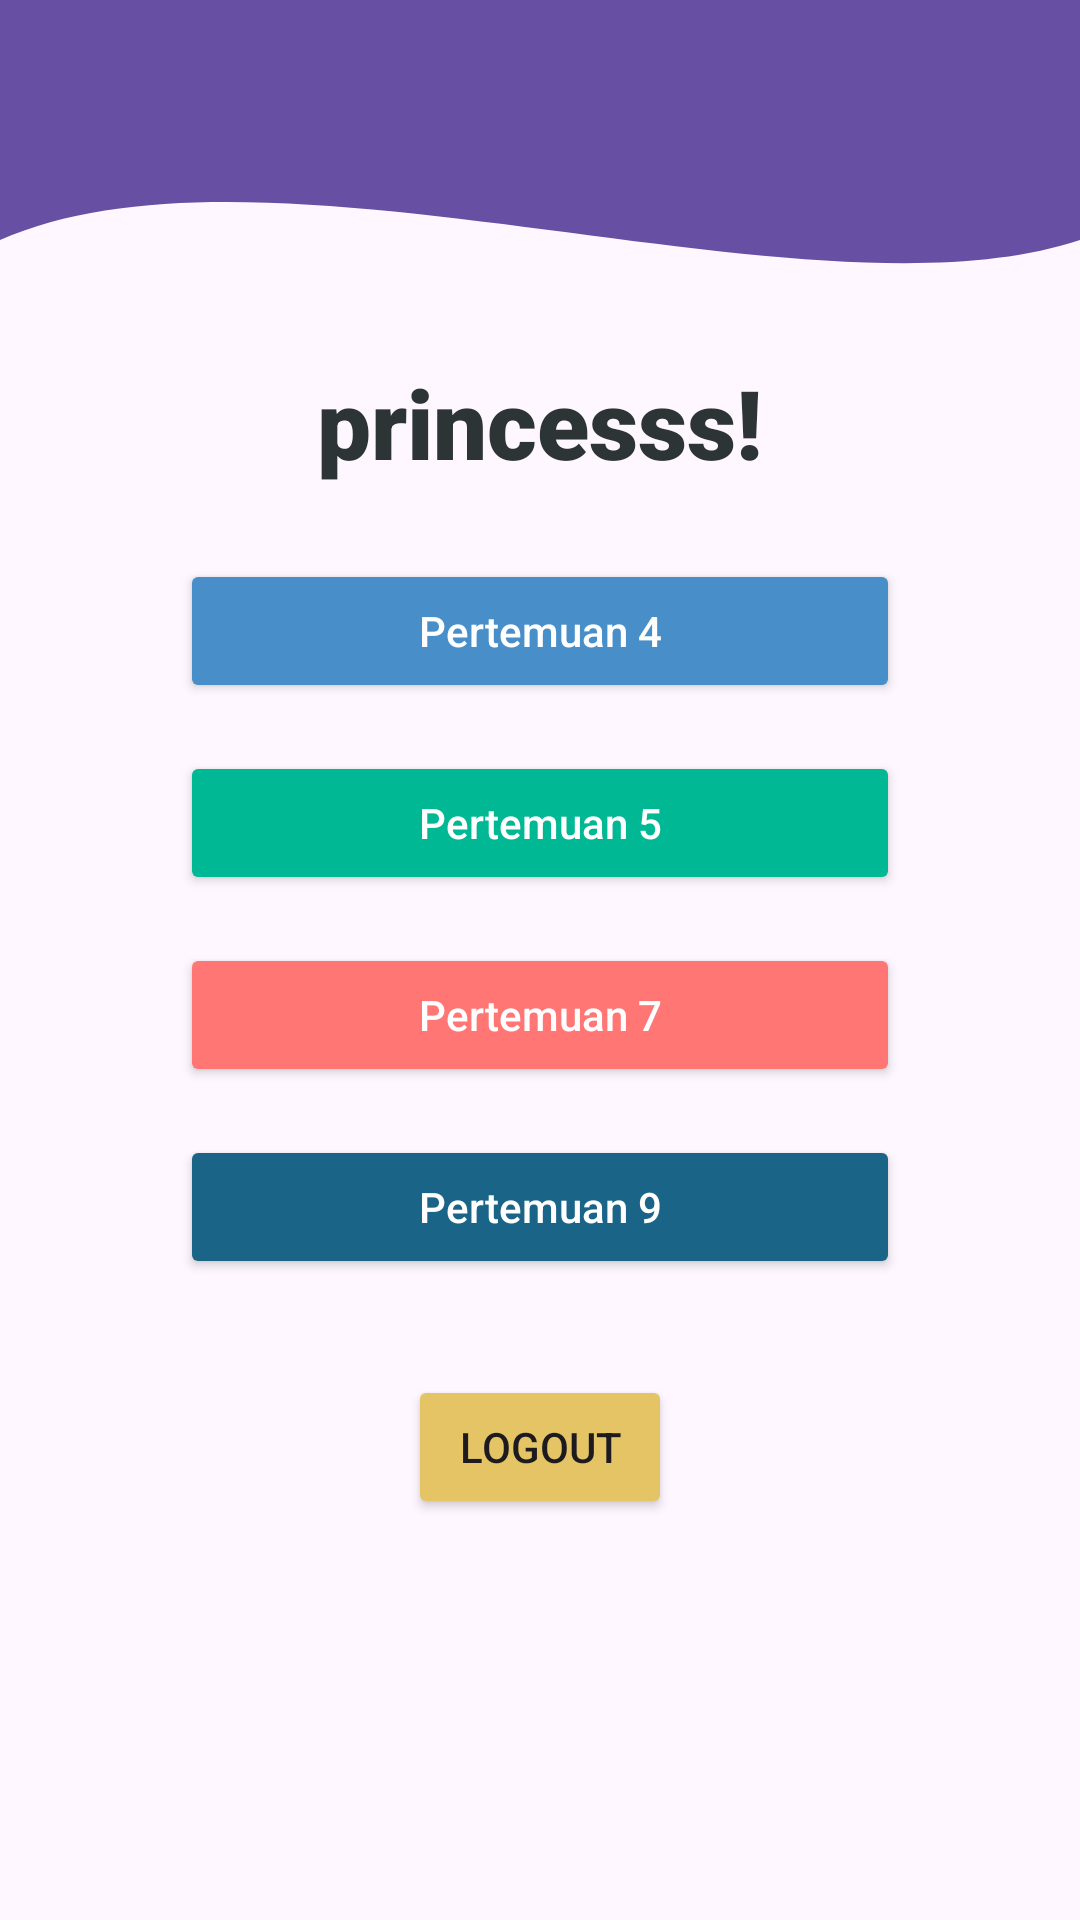

Write the Android layout XML for this screen, with the resource values it uses.
<!-- AndroidManifest.xml: application theme Theme.IndakBanamoApps -->
<!-- res/layout/fragment_home.xml -->
<?xml version="1.0" encoding="utf-8"?>
<androidx.constraintlayout.widget.ConstraintLayout xmlns:android="http://schemas.android.com/apk/res/android"
    xmlns:tools="http://schemas.android.com/tools"
    android:layout_width="match_parent"
    android:layout_height="match_parent"
    xmlns:app="http://schemas.android.com/apk/res-auto"
    tools:context=".Home.HomeFragment">

    <View
        android:id="@+id/background_header"
        android:layout_width="0dp"
        android:layout_height="200dp"
        android:background="@drawable/bg_header_wave"
        app:layout_constraintStart_toStartOf="parent"
        app:layout_constraintEnd_toEndOf="parent"
        app:layout_constraintTop_toTopOf="parent"/>

    <com.google.android.material.appbar.AppBarLayout
        android:id="@+id/appBar"
        android:layout_width="match_parent"
        android:layout_height="wrap_content"
        android:theme="@style/ThemeOverlay.MaterialComponents.Dark.ActionBar"
        app:layout_constraintEnd_toEndOf="parent"
        app:layout_constraintStart_toStartOf="parent"
        app:layout_constraintTop_toTopOf="parent">

        <androidx.appcompat.widget.Toolbar
            android:id="@+id/toolbar"
            android:layout_width="match_parent"
            android:layout_height="?attr/actionBarSize"
            android:background="?attr/colorPrimary"
            app:layout_scrollFlags="scroll|enterAlways"
            app:titleTextColor="@android:color/white" />


    </com.google.android.material.appbar.AppBarLayout>

    
    
    <TextView
        android:id="@+id/textView"
        android:layout_width="wrap_content"
        android:layout_height="wrap_content"
        android:fontFamily="sans-serif-black"
        android:text="princesss!"
        android:textColor="#2D3436"
        android:textSize="32sp"
        android:textStyle="bold"
        app:layout_constraintBottom_toBottomOf="parent"
        app:layout_constraintEnd_toEndOf="parent"
        app:layout_constraintStart_toStartOf="parent"
        app:layout_constraintTop_toTopOf="parent"
        app:layout_constraintVertical_bias="0.2" />


    
    <Button
        android:id="@+id/btnToFourth"
        android:layout_width="0dp"
        android:layout_height="wrap_content"
        android:layout_marginHorizontal="60dp"
        android:layout_marginTop="24dp"
        android:backgroundTint="#488FCA"
        android:text="Pertemuan 4"
        android:textAllCaps="false"
        android:textColor="@android:color/white"
        app:cornerRadius="12dp"
        app:layout_constraintEnd_toEndOf="parent"
        app:layout_constraintStart_toStartOf="parent"
        app:layout_constraintTop_toBottomOf="@+id/textView" />


    
    <Button
        android:id="@+id/btnToFifth"
        android:layout_width="0dp"
        android:layout_height="wrap_content"
        android:layout_marginHorizontal="60dp"
        android:layout_marginTop="16dp"
        android:backgroundTint="#00B894"
        android:text="Pertemuan 5"
        android:textAllCaps="false"
        android:textColor="@android:color/white"
        app:cornerRadius="12dp"
        app:layout_constraintEnd_toEndOf="parent"
        app:layout_constraintStart_toStartOf="parent"
        app:layout_constraintTop_toBottomOf="@+id/btnToFourth" />


    
    <Button
        android:id="@+id/btnToSeven"
        android:layout_width="0dp"
        android:layout_height="wrap_content"
        android:layout_marginHorizontal="60dp"
        android:layout_marginTop="16dp"
        android:backgroundTint="#FF7675"
        android:text="Pertemuan 7"
        android:textAllCaps="false"
        android:textColor="@android:color/white"
        app:cornerRadius="12dp"
        app:layout_constraintEnd_toEndOf="parent"
        app:layout_constraintStart_toStartOf="parent"
        app:layout_constraintTop_toBottomOf="@+id/btnToFifth" />

    
    <Button
        android:id="@+id/btnToNine"
        android:layout_width="0dp"
        android:layout_height="wrap_content"
        android:layout_marginHorizontal="60dp"
        android:layout_marginTop="16dp"
        android:backgroundTint="#196487"
        android:text="Pertemuan 9"
        android:textAllCaps="false"
        android:textColor="@android:color/white"
        app:cornerRadius="12dp"
        app:layout_constraintEnd_toEndOf="parent"
        app:layout_constraintStart_toStartOf="parent"
        app:layout_constraintTop_toBottomOf="@+id/btnToSeven" />

    <Button
        android:id="@+id/btnLogout"
        android:layout_width="wrap_content"
        android:layout_height="wrap_content"
        android:layout_marginTop="32dp"
        android:backgroundTint="#E4C465"
        android:text="Logout"
        app:layout_constraintEnd_toEndOf="parent"
        app:layout_constraintStart_toStartOf="parent"
        app:layout_constraintTop_toBottomOf="@+id/btnToNine" />

</androidx.constraintlayout.widget.ConstraintLayout>
<!-- resources referenced by this layout -->
<resources>
  <!-- drawable bg_header_wave (drawable) -->
  <?xml version="1.0" encoding="utf-8"?>
  <vector xmlns:android="http://schemas.android.com/apk/res/android"
      android:width="100dp"
      android:height="100dp"
      android:viewportWidth="100"
      android:viewportHeight="100">
  
      
      <path
      android:fillColor="?attr/colorPrimary"
      android:pathData="
              M0,0
              L100,0
              L100,40
              C 75,55
                25,20
                0,40
              Z" />
  </vector>
  <style name="Theme.IndakBanamoApps" parent="Base.Theme.IndakBanamoApps" />
  <style name="Base.Theme.IndakBanamoApps" parent="Theme.Material3.DayNight.NoActionBar">
          
          
      </style>
</resources>
